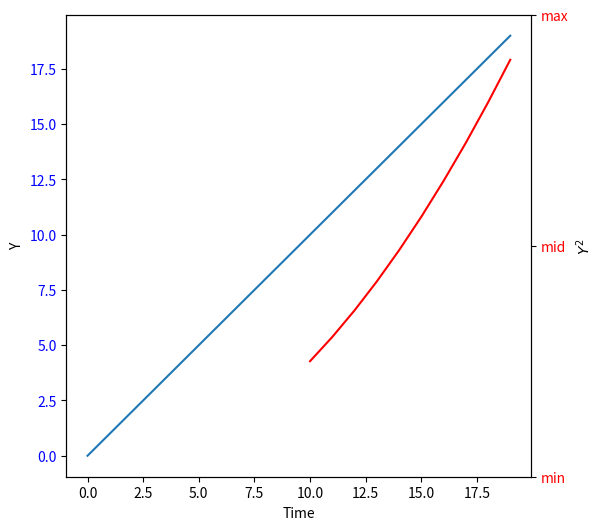

Write the Python code that produced this figure.
#!/usr/bin/env python3
# -*- coding: utf-8 -*-

import matplotlib.pyplot as plt

fig = plt.figure(figsize = (6,6))
ax1 = plt.subplot()
ax2 = ax1.twinx()

xdata = []
ydata = []
y2 = []
x2 = []

for i in range(20):
    xdata.append(i)
    ydata.append(i)
    if i > 9:
        y2.append(i**2)
        x2.append(i)

ax1.plot(xdata, ydata)
ax1.set_xlabel("Time")
ax1.set_ylabel("Y")

for tick in ax1.get_yticklabels():
    tick.set_color("blue")
 
plt.sca(ax2)

ax2.plot(x2, y2, c = "red")
ax2.set_ylabel(r"$Y^2$")

plt.yticks([0, 200, 400],["min", "mid", "max"])

for tick in ax2.get_yticklabels():
    tick.set_color("red")
    
plt.show()
